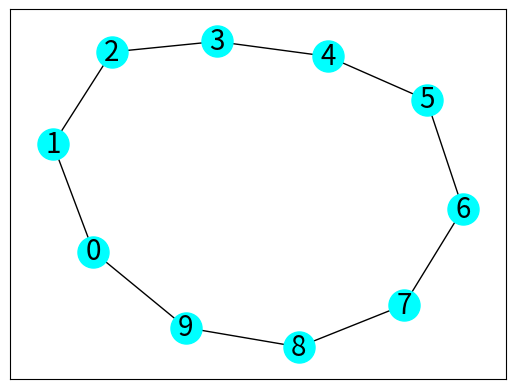

Here is the Python script that generated this plot:
""" p8_6.py """

import matplotlib.pyplot as plt
import networkx as nx

g = nx.cycle_graph(10)

mpos = nx.spring_layout(g)
nx.draw_networkx(g, pos=mpos, \
                 node_color='Cyan', \
                     node_size=500, \
                         font_size=20)
# plt.show()
plt.savefig("p8_6.png")
